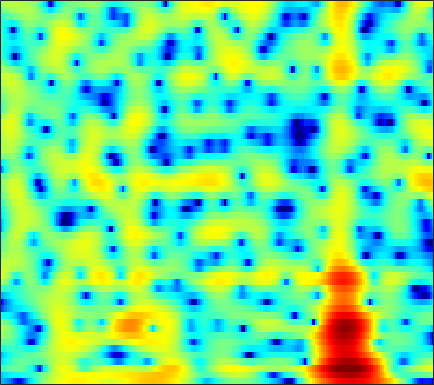

Source data for this figure (header and first rows):
-8.8865, -9.2953, -9.9899, -10.887, -11.742, -13.157, -14.932, -16.436, -18.053, -17.578, -15.107, -12.975, -10.408, -8.1912, -6.7341, -5.0238, -3.5231, -2.5156, -1.3112, -0.24122, 0.70772, 1.3532, 2.1318, 2.8272
-8.243, -7.617, -6.968, -6.491, -6.223, -5.959, -5.773, -5.659, -5.511, -5.343, -5.125, -4.92, -4.588, -4.181, -3.829, -3.295, -2.688, -2.189, -1.474, -0.7156, 0.06828, 0.6576, 1.43, 2.165
-3.483, -3.003, -2.425, -1.937, -1.631, -1.317, -1.115, -1.046, -1.074, -1.24, -1.583, -1.976, -2.725, -3.811, -4.93, -7.042, -10.31, -14, -16.9, -10.94, -6.223, -3.688, -1.125, 0.8107
-7.442, -6.441, -5.256, -4.228, -3.565, -2.817, -2.219, -1.873, -1.534, -1.328, -1.244, -1.258, -1.355, -1.529, -1.692, -1.918, -2.086, -2.114, -1.947, -1.508, -0.8223, -0.2016, 0.6818, 1.545
-9.198, -8.037, -6.727, -5.638, -4.958, -4.21, -3.623, -3.274, -2.908, -2.635, -2.426, -2.292, -2.122, -1.937, -1.782, -1.532, -1.228, -0.9546, -0.5287, -0.0445, 0.4884, 0.9049, 1.465, 2.01
-4.765, -4.403, -3.985, -3.654, -3.481, -3.375, -3.411, -3.521, -3.761, -4.087, -4.461, -4.736, -5.031, -5.144, -5.058, -4.684, -4.034, -3.404, -2.448, -1.442, -0.4462, 0.271, 1.171, 1.996
-1.37, -1.276, -1.274, -1.415, -1.633, -2.09, -2.743, -3.372, -4.427, -5.795, -7.602, -9.357, -12.51, -17.17, -20.66, -17.2, -12.15, -9.379, -6.509, -4.237, -2.344, -1.106, 0.3392, 1.592
0.8578, 0.7667, 0.5006, 0.08219, -0.3402, -1.031, -1.874, -2.632, -3.822, -5.219, -6.798, -8.058, -9.722, -11.11, -11.7, -11.7, -10.8, -9.715, -7.955, -6.02, -4.051, -2.606, -0.8105, 0.7792
2.004, 1.753, 1.284, 0.6541, 0.07964, -0.8095, -1.855, -2.732, -3.957, -5.174, -6.343, -7.212, -8.377, -9.662, -10.82, -12.89, -16.17, -19.89, -18.68, -11.94, -7.153, -4.434, -1.567, 0.6526
0.08939, -0.2122, -0.7628, -1.524, -2.263, -3.533, -5.173, -6.641, -8.942, -11.42, -13.06, -12.99, -11.74, -10.42, -9.657, -8.937, -8.391, -7.884, -6.712, -4.95, -2.876, -1.302, 0.6141, 2.233
-5.625, -5.584, -5.59, -5.746, -6.023, -6.67, -7.658, -8.687, -10.56, -12.61, -13.51, -12.78, -10.74, -8.556, -7.093, -5.423, -3.999, -3.041, -1.818, -0.6448, 0.4785, 1.3, 2.308, 3.174
-14.67, -13.15, -11.3, -9.816, -8.945, -8.097, -7.524, -7.252, -6.938, -6.56, -6.091, -5.666, -4.95, -4.081, -3.384, -2.446, -1.528, -0.8525, 0.008497, 0.8135, 1.563, 2.079, 2.683, 3.191
-18.42, -15.66, -12.72, -10.51, -9.209, -7.814, -6.73, -6.04, -5.19, -4.452, -3.804, -3.324, -2.662, -2.006, -1.521, -0.8849, -0.2604, 0.1996, 0.7851, 1.334, 1.845, 2.188, 2.585, 2.922
-9.467, -8.859, -7.99, -7.11, -6.504, -5.752, -5.059, -4.557, -3.902, -3.309, -2.713, -2.26, -1.68, -1.155, -0.7943, -0.346, 0.07067, 0.3604, 0.7212, 1.078, 1.436, 1.702, 2.06, 2.398
-3.393, -3.416, -3.533, -3.724, -3.895, -4.111, -4.194, -4.094, -3.763, -3.189, -2.438, -1.871, -1.234, -0.7491, -0.4868, -0.2783, -0.2176, -0.2435, -0.3034, -0.2942, -0.1384, 0.1244, 0.6579, 1.3
1.828, 1.347, 0.4133, -0.9848, -2.414, -5.029, -8.577, -10.8, -9.237, -5.637, -2.964, -1.607, -0.445, 0.1566, 0.2708, -0.02333, -0.8196, -1.742, -3.387, -5.323, -6.522, -5.972, -3.83, -1.473
4.074, 3.628, 2.779, 1.579, 0.4197, -1.433, -3.309, -4.154, -3.928, -2.483, -1.044, -0.2931, 0.3185, 0.4519, 0.2011, -0.5849, -1.895, -3.261, -5.741, -8.846, -11.36, -10.66, -7.508, -4.519
3.438, 3.361, 3.136, 2.79, 2.464, 2.011, 1.583, 1.331, 1.124, 1.052, 0.9285, 0.7967, 0.5301, 0.008189, -0.5684, -1.571, -2.873, -4.051, -5.798, -7.558, -9.081, -9.75, -9.551, -8.015
2.115, 2.409, 2.673, 2.817, 2.856, 2.825, 2.717, 2.586, 2.374, 2.056, 1.665, 1.332, 0.7447, 0.002879, -0.6479, -1.706, -3.026, -4.209, -6.15, -8.781, -12.59, -17.03, -20.13, -13.21
0.128, 0.7621, 1.437, 1.924, 2.181, 2.376, 2.424, 2.365, 2.153, 1.798, 1.365, 0.9483, 0.2931, -0.3945, -0.9503, -1.742, -2.543, -3.16, -4.007, -4.805, -5.414, -5.64, -5.498, -4.754
-1.533, -0.6573, 0.3184, 1.067, 1.48, 1.836, 1.966, 1.92, 1.656, 1.204, 0.5235, -0.1157, -1.017, -1.949, -2.577, -3.163, -3.419, -3.429, -3.246, -2.934, -2.562, -2.237, -1.77, -1.191
-2.26, -1.258, -0.08091, 0.9025, 1.481, 2.034, 2.3, 2.297, 2.004, 1.341, 0.1974, -0.94, -3.004, -5.851, -8.293, -10.27, -8.632, -6.572, -4.258, -2.574, -1.378, -0.7063, -0.00467, 0.5126
-4.33, -2.925, -1.165, 0.3437, 1.275, 2.236, 2.849, 3.068, 3.032, 2.555, 1.69, 0.6877, -1.186, -3.566, -5.574, -7.059, -5.856, -4.221, -2.264, -0.9018, 0.01253, 0.4276, 0.7179, 0.7095
-10.21, -7.153, -4.035, -1.657, -0.2452, 1.205, 2.238, 2.771, 3.169, 3.276, 3.087, 2.768, 2.25, 1.627, 1.21, 0.8189, 0.6279, 0.6152, 0.6329, 0.5853, 0.3741, 0.07192, -0.603, -1.551
-9.399, -7.273, -4.742, -2.571, -1.19, 0.3298, 1.505, 2.185, 2.831, 3.249, 3.396, 3.413, 3.301, 3.046, 2.831, 2.469, 2.06, 1.716, 1.163, 0.516, -0.3457, -1.143, -2.489, -4.195
-7.302, -5.781, -3.834, -2.089, -0.9297, 0.3985, 1.484, 2.131, 2.792, 3.215, 3.433, 3.5, 3.402, 3.202, 2.96, 2.542, 2.04, 1.588, 0.901, 0.08324, -0.899, -1.771, -3.118, -4.836
-6.233, -4.621, -2.758, -1.148, -0.1084, 1.059, 1.984, 2.521, 3.036, 3.307, 3.418, 3.337, 3.11, 2.74, 2.367, 1.816, 1.188, 0.6959, 0.02152, -0.6986, -1.424, -2.014, -2.898, -3.869
-4.325, -2.913, -1.216, 0.2246, 1.131, 2.133, 2.857, 3.23, 3.499, 3.538, 3.317, 3.001, 2.429, 1.628, 0.9686, -0.0117, -0.9957, -1.667, -2.412, -2.873, -3.103, -3.156, -3.178, -3.185
-2.663, -1.272, 0.3629, 1.692, 2.491, 3.3, 3.814, 4.004, 4, 3.714, 3.057, 2.423, 1.24, -0.2396, -1.542, -3.591, -5.852, -7.624, -9.408, -9.509, -8.14, -6.729, -4.989, -3.631
-1.388, -0.03968, 1.415, 2.557, 3.227, 3.833, 4.161, 4.198, 3.97, 3.349, 2.402, 1.402, -0.347, -2.52, -4.564, -7.639, -11.43, -14.75, -20.31, -19.44, -13.24, -9.791, -6.315, -3.923
-0.3026, 0.4989, 1.505, 2.37, 2.896, 3.415, 3.655, 3.643, 3.326, 2.658, 1.606, 0.4585, -1.415, -4.059, -6.48, -10.94, -17.41, -23.05, -18.41, -13.04, -9.383, -6.996, -4.373, -2.311
-2.474, -1.862, -0.791, 0.2994, 0.9999, 1.728, 2.137, 2.232, 2.066, 1.619, 0.7619, 0.006557, -1.403, -3.026, -4.535, -6.589, -8.477, -9.11, -8.487, -6.74, -4.732, -3.295, -1.579, -0.1103
-12.83, -9.075, -5.38, -2.914, -1.626, -0.4818, 0.1588, 0.3562, 0.3328, -0.01026, -0.5774, -1.051, -1.818, -2.506, -2.979, -3.39, -3.529, -3.406, -2.95, -2.21, -1.277, -0.5402, 0.4315, 1.335
-7.154, -5.967, -4.038, -2.44, -1.552, -0.7976, -0.4907, -0.5365, -0.9159, -1.671, -2.552, -3.399, -4.207, -4.71, -4.604, -4.138, -3.305, -2.629, -1.679, -0.7623, 0.1359, 0.7611, 1.492, 2.127
-0.4535, -0.2528, 0.1399, 0.5203, 0.6966, 0.7244, 0.4279, -0.04099, -1.096, -2.656, -5.076, -7.466, -12.14, -15.25, -12.27, -7.957, -4.979, -3.355, -1.656, -0.3661, 0.6512, 1.26, 1.919, 2.386
1.508, 1.83, 2.163, 2.354, 2.373, 2.188, 1.724, 1.165, 0.105, -1.361, -3.245, -4.982, -7.177, -8.279, -7.594, -5.827, -4.018, -2.844, -1.611, -0.6017, 0.1548, 0.6203, 1.119, 1.449
1.169, 1.891, 2.573, 2.958, 3.078, 3.006, 2.689, 2.292, 1.589, 0.6975, -0.2541, -0.9939, -1.833, -2.393, -2.669, -2.735, -2.667, -2.538, -2.37, -2.177, -1.946, -1.708, -1.36, -0.9679
1.428, 2.285, 3.088, 3.568, 3.73, 3.716, 3.456, 3.116, 2.49, 1.725, 0.8205, 0.1981, -0.7024, -1.496, -2.05, -2.74, -3.445, -4.071, -4.962, -5.989, -6.699, -6.796, -6.11, -4.855
2.85, 3.393, 3.957, 4.307, 4.406, 4.309, 3.936, 3.477, 2.624, 1.512, 0.2323, -0.8462, -2.15, -3.297, -3.878, -4.553, -5.26, -6.045, -7.767, -10.87, -17.83, -45.97, -14.44, -8.681
3.018, 3.507, 4.101, 4.509, 4.655, 4.581, 4.149, 3.573, 2.402, 0.6894, -1.65, -4.09, -8.053, -11.43, -10.71, -8.187, -6.431, -5.75, -5.588, -5.931, -6.289, -6.224, -5.402, -4.104
-0.318, 0.9353, 2.306, 3.262, 3.716, 3.961, 3.795, 3.385, 2.428, 0.9773, -1.13, -3.034, -6.102, -8.288, -7.861, -5.951, -4.211, -3.23, -2.372, -1.827, -1.411, -1.159, -0.8188, -0.508
-4.475, -2.25, -0.1881, 1.209, 1.908, 2.465, 2.649, 2.56, 2.187, 1.551, 0.7507, 0.06409, -0.7122, -1.263, -1.472, -1.435, -1.212, -1.01, -0.7159, -0.4776, -0.3104, -0.2052, -0.117, -0.09732
-2.631, -1.627, -0.4019, 0.5925, 1.168, 1.699, 1.983, 2.053, 1.98, 1.741, 1.421, 1.126, 0.7273, 0.3869, 0.1554, -0.07859, -0.2415, -0.3467, -0.4604, -0.5626, -0.6767, -0.7563, -0.8662, -0.9727
-0.8757, -0.2555, 0.5263, 1.186, 1.584, 1.968, 2.178, 2.231, 2.165, 1.988, 1.696, 1.474, 1.105, 0.7216, 0.4584, 0.08076, -0.2919, -0.5617, -0.9602, -1.37, -1.76, -2.046, -2.35, -2.528
0.2788, 0.968, 1.716, 2.278, 2.573, 2.812, 2.874, 2.806, 2.582, 2.232, 1.773, 1.38, 0.8713, 0.3565, -0.003223, -0.4416, -0.8996, -1.279, -1.892, -2.691, -3.691, -4.524, -5.528, -6.003
1.517, 2.256, 2.973, 3.425, 3.608, 3.65, 3.481, 3.216, 2.691, 1.942, 1.043, 0.2367, -0.8218, -1.678, -2.129, -2.33, -2.304, -2.348, -2.639, -3.465, -5.146, -7.222, -12.28, -26.45
2.311, 2.82, 3.249, 3.421, 3.403, 3.192, 2.776, 2.333, 1.508, 0.3538, -1.301, -2.899, -6.006, -10.15, -11.7, -8.816, -5.508, -3.847, -2.57, -2.121, -2.318, -2.812, -3.621, -3.937
1.204, 1.312, 1.217, 0.8914, 0.5229, -0.03788, -0.6216, -1.048, -1.647, -2.341, -3.353, -4.494, -6.373, -8.389, -8.918, -7.163, -4.594, -2.945, -1.309, -0.1995, 0.5231, 0.8729, 1.232, 1.558
-1.173, -1.503, -2.31, -3.566, -4.784, -6.609, -7.978, -8.193, -7.38, -6.208, -5.207, -4.784, -4.232, -3.707, -3.256, -2.462, -1.463, -0.6861, 0.2955, 1.164, 1.893, 2.35, 2.847, 3.224
-3.172, -3.731, -4.965, -6.89, -9.043, -13.49, -22.15, -21.53, -13.42, -9.287, -6.693, -5.378, -4.045, -2.976, -2.264, -1.459, -0.6932, -0.1161, 0.6217, 1.331, 1.986, 2.452, 2.99, 3.418
-3.816, -4.259, -5.096, -6.193, -7.107, -8.235, -8.881, -8.836, -8.062, -6.851, -5.596, -4.667, -3.713, -2.952, -2.454, -1.907, -1.44, -1.082, -0.5347, 0.1114, 0.8509, 1.434, 2.198, 2.88
-3.546, -3.935, -4.576, -5.283, -5.743, -6.192, -6.308, -6.136, -5.614, -4.916, -4.234, -3.701, -3.192, -2.945, -2.965, -3.153, -3.506, -3.784, -3.804, -3.15, -1.855, -0.7235, 0.7851, 2.109
-3.361, -3.972, -5.067, -6.377, -7.395, -8.364, -8.318, -7.548, -6.111, -4.677, -3.515, -2.963, -2.51, -2.543, -2.97, -4.197, -6.456, -9.322, -16.12, -13.61, -6.71, -3.479, -0.4672, 1.669
-3.9, -4.598, -6.086, -8.596, -11.71, -20.85, -20.6, -12.63, -7.641, -4.767, -2.909, -2.077, -1.432, -1.316, -1.53, -2.301, -3.533, -4.621, -5.593, -5.071, -3.214, -1.616, 0.312, 1.882
-4.681, -4.577, -4.79, -5.39, -5.955, -6.435, -6.075, -5.224, -3.723, -2.286, -1.144, -0.4871, 0.03317, 0.2373, 0.2114, 0.02908, -0.2847, -0.4984, -0.6783, -0.6074, -0.2821, 0.1143, 0.7389, 1.397
-4.56, -3.483, -2.546, -1.954, -1.644, -1.258, -0.8264, -0.459, 0.06651, 0.5986, 1.031, 1.314, 1.511, 1.545, 1.444, 1.2, 0.8448, 0.5285, 0.04804, -0.427, -0.8431, -1.066, -1.173, -0.9945
-1.73, -0.8708, 0.01317, 0.6646, 1.037, 1.413, 1.702, 1.884, 2.087, 2.231, 2.31, 2.294, 2.227, 2.039, 1.813, 1.332, 0.6716, 0.01168, -1.06, -2.433, -4.101, -5.502, -7.128, -7.498
1.391, 1.73, 2.111, 2.37, 2.49, 2.546, 2.509, 2.442, 2.324, 2.182, 2.053, 1.919, 1.731, 1.46, 1.185, 0.6616, -0.1114, -0.8941, -2.275, -4.184, -6.905, -9.803, -16.24, -20.47
